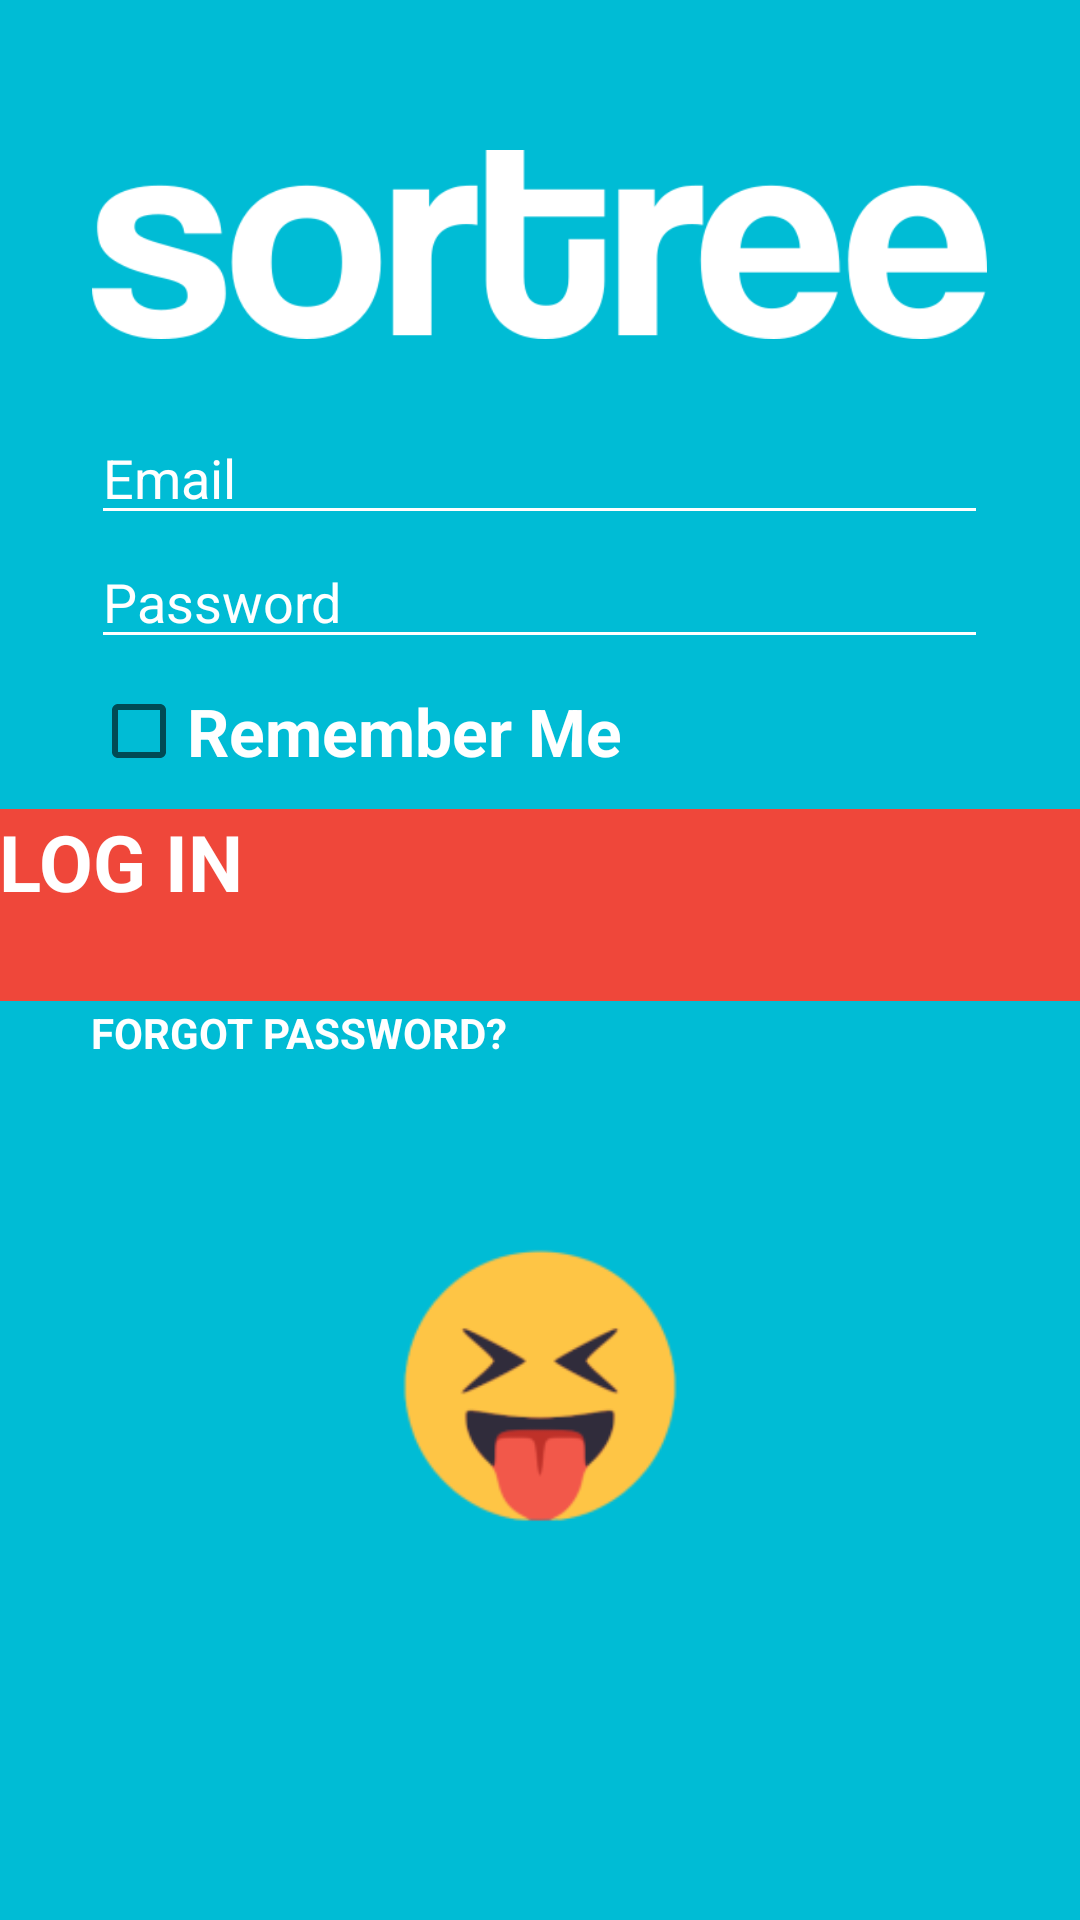

Write the Android layout XML for this screen, with the resource values it uses.
<!-- AndroidManifest.xml: application theme AppTheme -->
<!-- res/layout/activity_login.xml -->
<?xml version="1.0" encoding="utf-8"?>
<RelativeLayout xmlns:android="http://schemas.android.com/apk/res/android"
    android:layout_width="match_parent"
    android:layout_height="match_parent"
    xmlns:tools="http://schemas.android.com/tools"
    android:paddingBottom="@dimen/activity_vertical_margin"
    android:paddingLeft="@dimen/activity_horizontal_margin"
    android:paddingRight="@dimen/activity_horizontal_margin"
    android:paddingTop="@dimen/activity_vertical_margin"
    android:background="@color/sortreeBlue"
    tools:context="com.example.thiago.chatapp.LogInActivity">

    <ScrollView xmlns:android="http://schemas.android.com/apk/res/android"
        android:layout_width="match_parent"
        android:layout_height="match_parent"
        android:fillViewport="true">

        <RelativeLayout
            android:layout_width="match_parent"
            android:layout_height="match_parent">



            <ProgressBar
                android:id="@+id/determinateBar"
                style="?android:attr/progressBarStyleHorizontal"
                android:indeterminate="true"
                android:layout_width="299dp"
                android:layout_height="wrap_content"
                android:minHeight="5dp"
                android:paddingTop="0dp"
                android:layout_centerHorizontal="true"
                android:background="@color/sortreeBlue"
                android:progressBackgroundTint="@color/sortreeBlue"
                android:progressTint="@color/colorEnergized"
                android:visibility="invisible"/>

            <ImageView
                android:layout_width="299dp"
                android:layout_height="63dp"
                android:layout_centerHorizontal="true"
                android:layout_marginTop="50dp"
                android:src="@drawable/whitelogo"
                android:id="@+id/imageView" />

            <ImageView
                android:layout_width="fill_parent"
                android:layout_height="95dp"
                android:layout_marginTop="16dp"
                android:layout_below="@+id/btnForgot"
                android:src="@drawable/emoji_logo3" />

            <Button
                android:layout_width="fill_parent"
                android:layout_height="64dp"
                android:layout_marginTop="50dp"
                android:background="@color/colorAssertive"
                android:textColor="@android:color/white"
                android:text="@string/log_in"
                android:textSize="26dp"
                android:id="@+id/btnLogIn2"
                android:layout_below="@+id/login_input_password"
                android:layout_weight="1"/>

            <EditText
                android:layout_width="299dp"
                android:layout_height="wrap_content"
                android:layout_marginTop="24dp"
                android:inputType="textPersonName"
                android:hint="Email"
                android:ems="10"
                android:id="@+id/login_input_email"
                android:layout_centerHorizontal="true"
                android:layout_below="@+id/imageView"
                android:textColorHint="@color/white"
                android:backgroundTint="@android:color/white"
                android:textColor="@color/white" />

            <EditText
                android:layout_width="299dp"
                android:layout_height="wrap_content"
                android:inputType="textPassword"
                android:hint="Password"
                android:ems="10"
                android:id="@+id/login_input_password"
                android:layout_below="@+id/login_input_email"
                android:layout_centerHorizontal="true"
                android:textColorHint="@color/white"
                android:backgroundTint="@android:color/white"
                android:textColor="@color/white" />

            <CheckBox
                android:layout_width="299dp"
                android:layout_height="wrap_content"
                android:text="@string/remember_me"
                android:textAppearance="?android:attr/textAppearanceLarge"
                android:id="@+id/saveLoginCheckBox"
                android:layout_below="@+id/login_input_password"
                android:layout_centerHorizontal="true"
                android:textColor="@android:color/white" />

            <Button
                android:layout_width="299dp"
                android:layout_height="64dp"
                android:layout_marginTop="1dp"
                android:text="@string/forgot_password"
                android:textColor="@android:color/white"
                android:background="@color/sortreeBlue"
                android:textAppearance="?android:attr/textAppearanceLarge"
                android:id="@+id/btnForgot"
                android:layout_below="@+id/btnLogIn2"
                android:layout_centerHorizontal="true" />

        </RelativeLayout>

    </ScrollView>


</RelativeLayout>
<!-- resources referenced by this layout -->
<resources>
  <color name="colorAssertive">#ef473a</color>
  <color name="colorEnergized">#ffc900</color>
  <color name="sortreeBlue">#00BCD5</color>
  <color name="white">#FFFFFF</color>
  <!-- drawable emoji_logo3: png bitmap (drawable, 20185 bytes) -->
  <!-- drawable whitelogo: png bitmap (drawable, 13369 bytes) -->
  <string name="forgot_password"><b>Forgot Password?</b></string>
  <string name="log_in"><b>Log In</b></string>
  <string name="remember_me"><b>Remember Me</b></string>
  <style name="AppTheme" parent="Theme.MaterialComponents.DayNight">
          
          <item name="android:windowActionBar">false</item>
          <item name="android:windowNoTitle">true</item>
          <item name="colorPrimary">@color/colorPrimary</item>
          <item name="colorPrimaryDark">@color/colorPrimaryDark</item>
          <item name="colorAccent">@color/colorAccent</item>
  
          
          <item name="android:textColorPrimary">@android:color/white</item>
          <item name="android:spinnerStyle">@style/SpinnerTheme</item>
          <item name="drawerArrowStyle">@style/AppTheme.DrawerArrowToggle</item>
          <item name="android:windowBackground">@drawable/splash_screen</item>
          <item name="buttonStyle">@style/AppTheme.ButtonStyle2</item>
      </style>
  <color name="colorPrimary">#00BCD5</color>
  <color name="colorPrimaryDark">#00BCD5</color>
  <color name="colorAccent">#FF4081</color>
  <style name="SpinnerTheme" parent="android:Widget.Spinner">
          <item name="android:background">@drawable/ic_list_black_36dp</item>
      </style>
  <style name="AppTheme.DrawerArrowToggle" parent="Base.Widget.AppCompat.DrawerArrowToggle">
          <item name="color">@android:color/black</item>
      </style>
  <!-- drawable splash_screen (drawable) -->
  <?xml version="1.0" encoding="utf-8"?>
  <layer-list xmlns:android="http://schemas.android.com/apk/res/android">
  
      <item
          android:drawable="@color/sortreeBlue"/>
  
      <item>
          <bitmap
              android:gravity="center"
              android:src="@drawable/emoji_logo3"/>
      </item>
  
  </layer-list>
  <style name="AppTheme.ButtonStyle2" parent="ThemeOverlay.AppCompat">
          <item name="colorAccent">#ffffff</item>
          <item name="android:clickable">true</item>
          <item name="android:textSize">14sp</item>
          <item name="android:textColor">@color/colorButton</item>
          <item name="textAllCaps">true</item>
      </style>
  <color name="colorButton">#774df2</color>
</resources>
